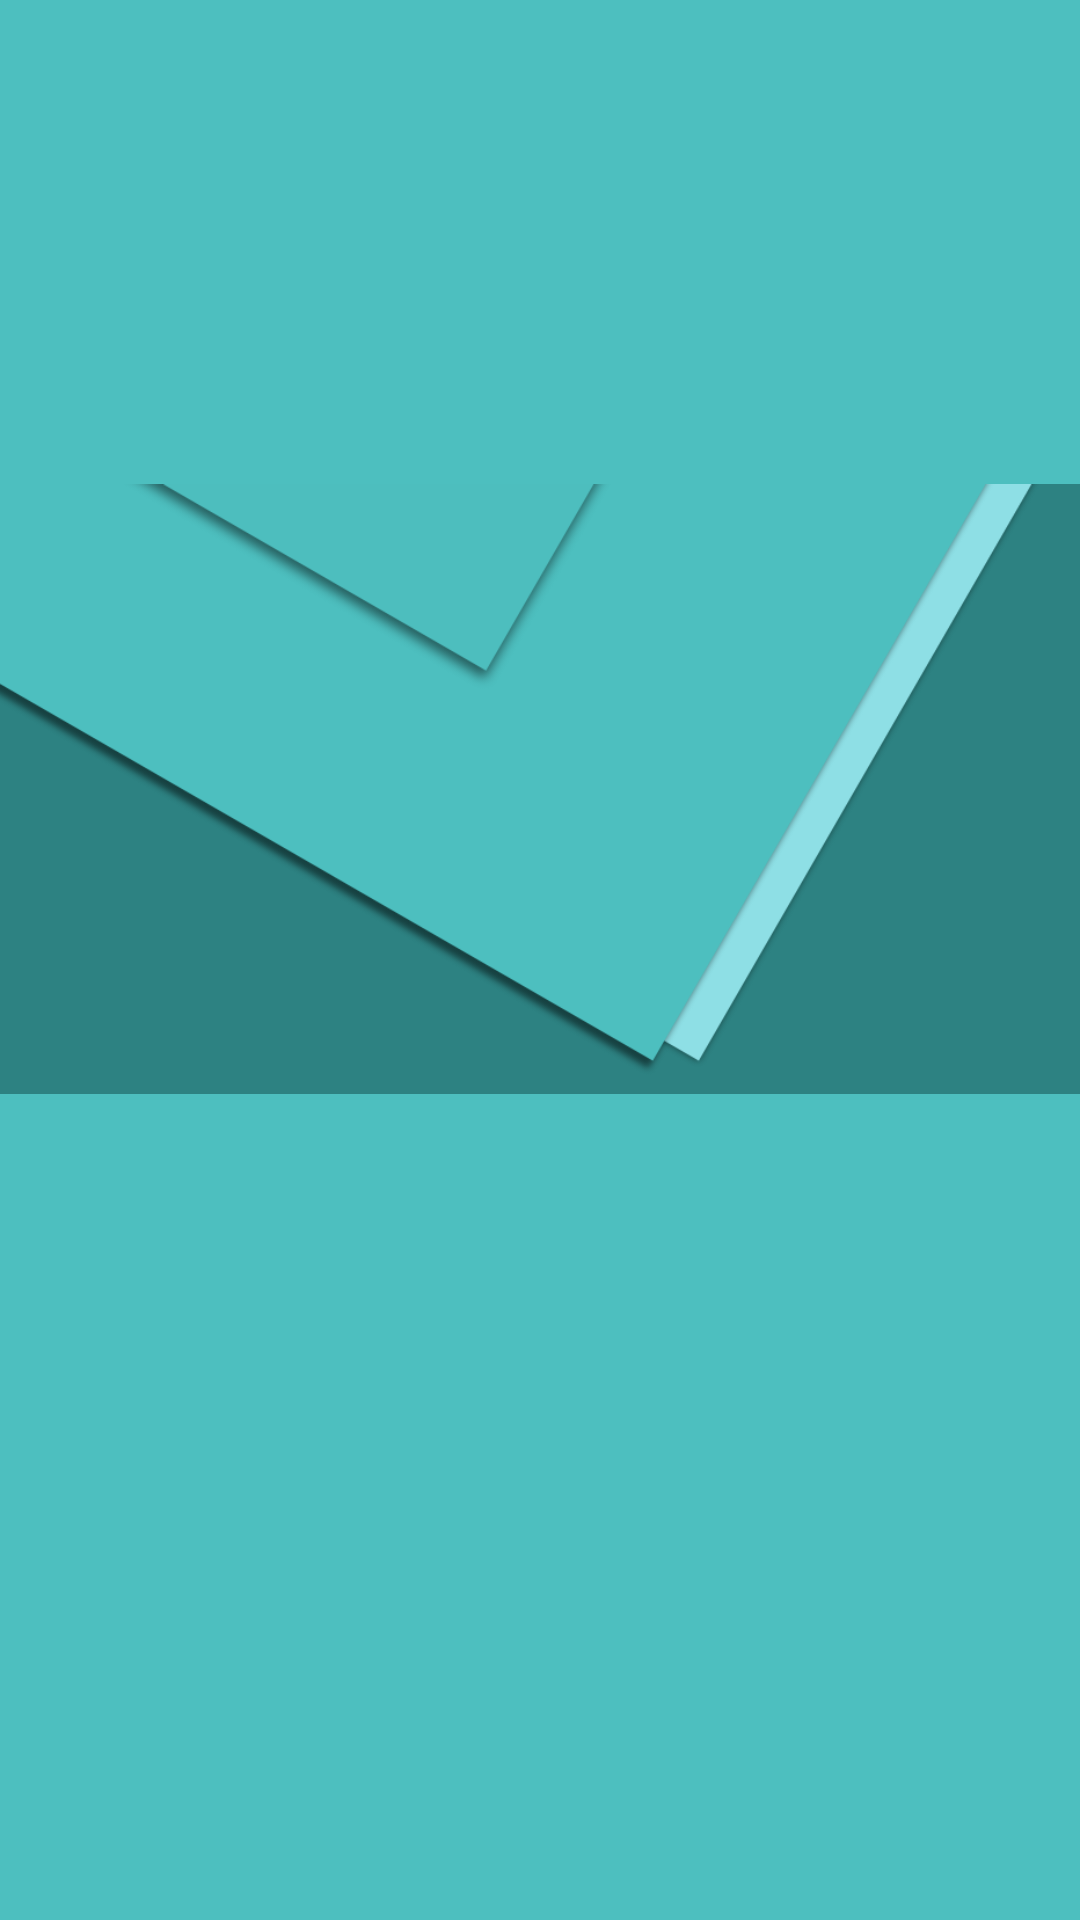

This screen was rendered from an Android layout file. Write that file and the resources it references.
<!-- AndroidManifest.xml: application theme AppTheme -->
<!-- res/layout/drawer_header.xml -->
<?xml version="1.0" encoding="utf-8"?>
<LinearLayout xmlns:android="http://schemas.android.com/apk/res/android"
    android:orientation="vertical"
    android:layout_width="match_parent"
    android:layout_height="160dp"
    android:background="#4DBFBF">
    <ImageView
        android:id="@+id/imageView"
        android:layout_width="wrap_content"
        android:layout_height="wrap_content"
        android:src="@drawable/track_drawer"/>

</LinearLayout>
<!-- resources referenced by this layout -->
<resources>
  <!-- drawable track_drawer: png bitmap (drawable, 65895 bytes) -->
  <style name="AppTheme" parent="Theme.AppCompat.Light.DarkActionBar">
          
          <item name="colorPrimary">@color/colorPrimary</item>
          <item name="colorPrimaryDark">@color/colorPrimaryDark</item>
          <item name="colorAccent">@color/colorAccent</item>
      </style>
  <color name="colorPrimary">#4DBFBF</color>
  <color name="colorPrimaryDark">#3D9898</color>
  <color name="colorAccent">#FF4081</color>
</resources>
